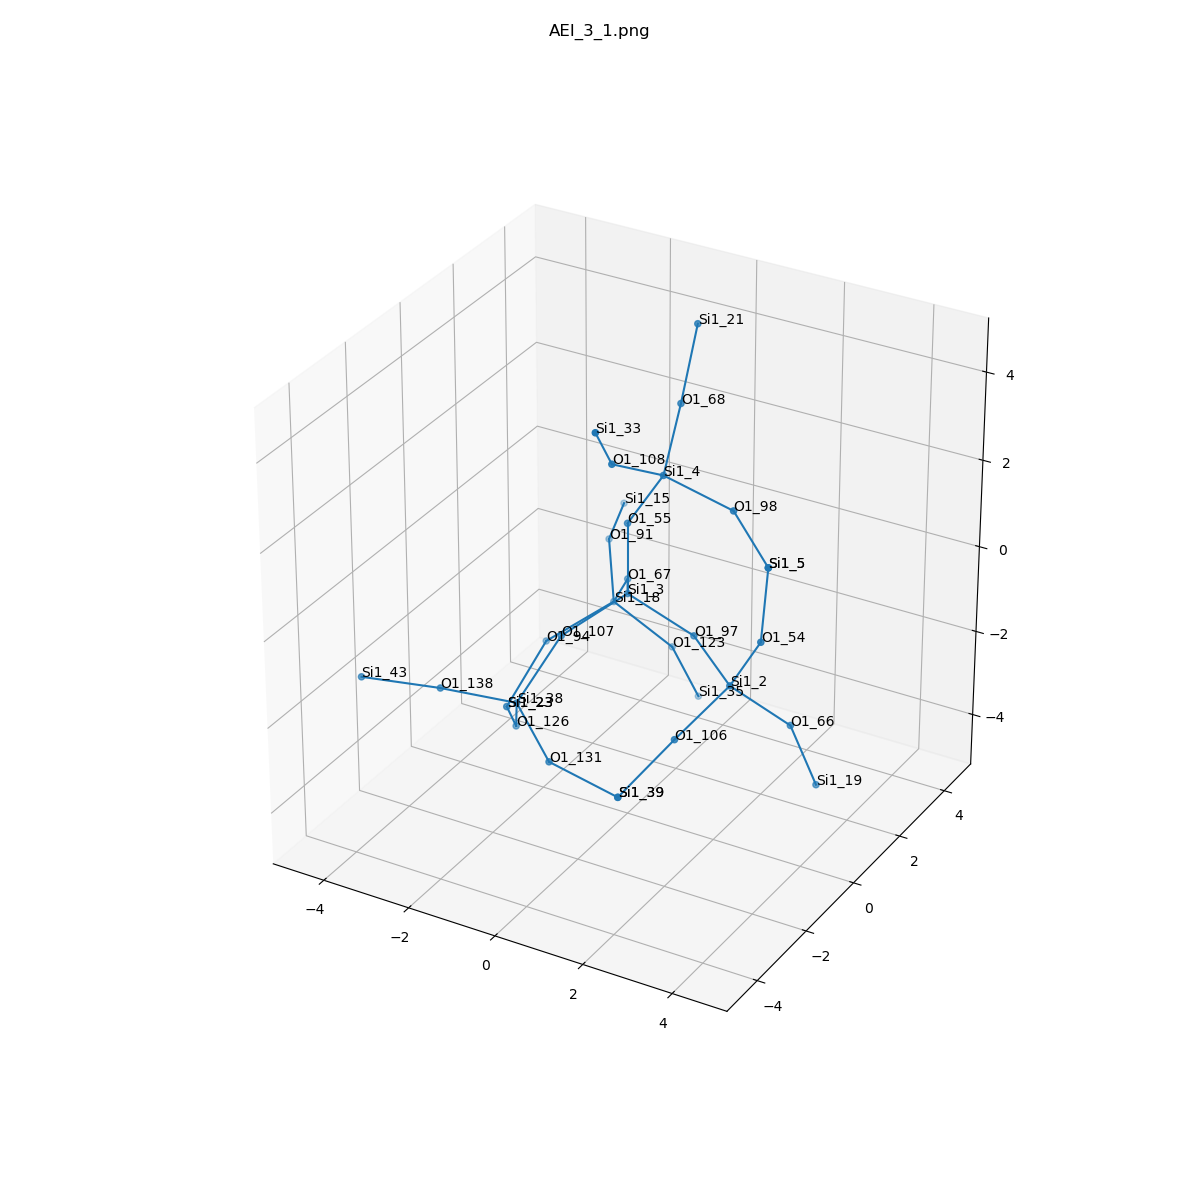

The data file committed next to this chart (first rows):
, neighbor_num, isite, atom, x, y, z, front_index
0, 0, 3, Si1, 0.0, 0.0, 0.0, 
1, 1, 55, O1, 1.1102230246251565e-16, 1.5407439555097887e-33, 1.611, 0.0
2, 1, 97, O1, 1.518, 0.0, -0.5361, 0.0
3, 1, 107, O1, -0.7594, -1.314, -0.5336, 0.0
4, 1, 67, O1, -0.7572, 1.317, -0.5336, 0.0
5, 2, 4, Si1, 0.8601, -0.08768, 2.969, 1.0
6, 2, 2, Si1, 2.826, -0.8862, -0.8448, 2.0
7, 2, 38, Si1, -1.234, -2.261, -1.747, 3.0
8, 2, 18, Si1, -1.545, 2.11, -1.692, 4.0
9, 3, 108, O1, 0.4825, -1.441, 3.754, 5.0
10, 3, 68, O1, 0.5258, 1.186, 3.896, 5.0
11, 3, 98, O1, 2.43, -0.09292, 2.611, 5.0
12, 3, 106, O1, 2.383, -2.299, -1.473, 6.0
13, 3, 66, O1, 3.771, -0.1033, -1.887, 6.0
14, 3, 54, O1, 3.637, -1.14, 0.5234, 6.0
15, 3, 131, O1, 0.01898, -3.12, -2.278, 7.0
16, 3, 126, O1, -1.81, -1.353, -2.945, 7.0
17, 3, 138, O1, -2.384, -3.259, -1.226, 7.0
18, 3, 94, O1, -2.569, 1.111, -2.429, 8.0
19, 3, 123, O1, -0.4888, 2.685, -2.761, 8.0
20, 3, 91, O1, -2.366, 3.331, -1.037, 8.0
21, 4, 33, Si1, 0.7144, -2.46, 4.98, 9.0
22, 4, 21, Si1, 0.4914, 1.903, 5.337, 10.0
23, 4, 5, Si1, 3.686, -0.9739, 2.125, 11.0
24, 4, 39, Si1, 1.597, -3.149, -2.594, 12.0
25, 4, 19, Si1, 4.145, 0.3262, -3.393, 13.0
26, 4, 5, Si1, 3.686, -0.9739, 2.125, 14.0
27, 4, 39, Si1, 1.597, -3.149, -2.594, 15.0
28, 4, 23, Si1, -2.767, -0.1472, -3.412, 16.0
29, 4, 43, Si1, -3.92, -3.74, -1.177, 17.0
30, 4, 23, Si1, -2.767, -0.1472, -3.412, 18.0
31, 4, 35, Si1, -0.2185, 3.328, -4.212, 19.0
32, 4, 15, Si1, -2.888, 4.853, -1.059, 20.0
